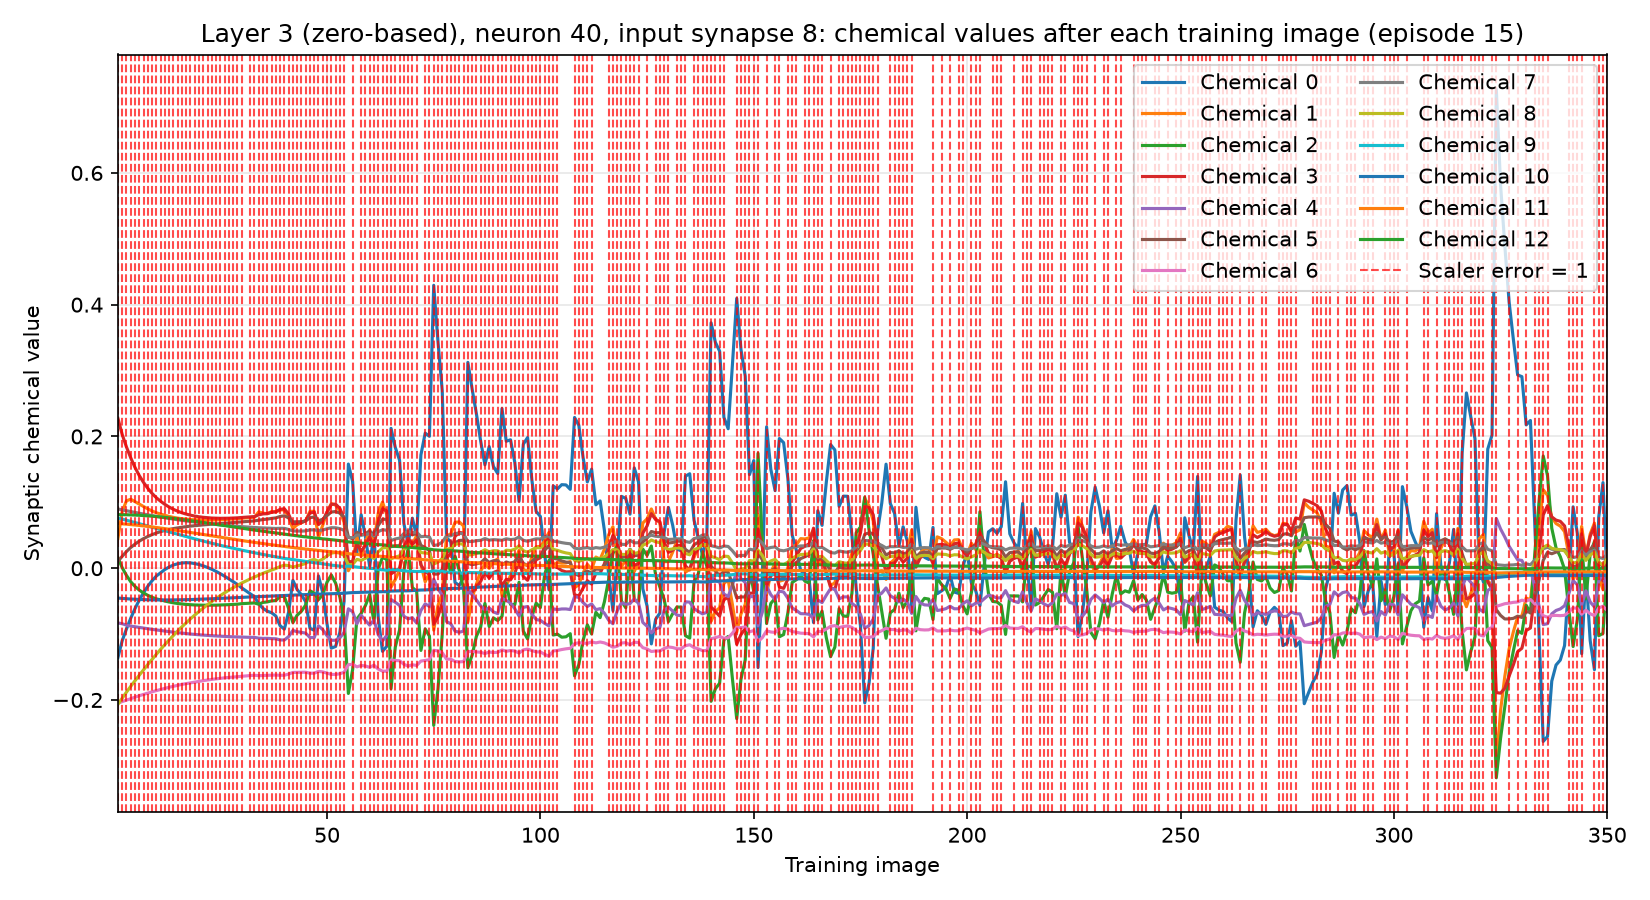

The data file committed next to this chart (first rows):
training_image, input_synapse, output_neuron, chemical, value, scaler_error, correct_class_probability
1, 8, 40, 0, -0.1357, 1, 0.01999
1, 8, 40, 1, 0.04526, 1, 0.01999
1, 8, 40, 2, 0.0161, 1, 0.01999
1, 8, 40, 3, 0.2276, 1, 0.01999
1, 8, 40, 4, -0.08306, 1, 0.01999
1, 8, 40, 5, 0.01039, 1, 0.01999
1, 8, 40, 6, -0.205, 1, 0.01999
1, 8, 40, 7, 0.08991, 1, 0.01999
1, 8, 40, 8, -0.2066, 1, 0.01999
1, 8, 40, 9, 0.07627, 1, 0.01999
1, 8, 40, 10, -0.04536, 1, 0.01999
1, 8, 40, 11, 0.06786, 1, 0.01999
1, 8, 40, 12, 0.08136, 1, 0.01999
2, 8, 40, 0, -0.1101, 1, 0.0144
2, 8, 40, 1, 0.08588, 1, 0.0144
2, 8, 40, 2, 0.0007496, 1, 0.0144
2, 8, 40, 3, 0.2029, 1, 0.0144
2, 8, 40, 4, -0.08433, 1, 0.0144
2, 8, 40, 5, 0.01803, 1, 0.0144
2, 8, 40, 6, -0.2025, 1, 0.0144
2, 8, 40, 7, 0.08853, 1, 0.0144
2, 8, 40, 8, -0.1974, 1, 0.0144
2, 8, 40, 9, 0.07457, 1, 0.0144
2, 8, 40, 10, -0.04589, 1, 0.0144
2, 8, 40, 11, 0.06738, 1, 0.0144
2, 8, 40, 12, 0.08129, 1, 0.0144
3, 8, 40, 0, -0.09227, 1, 0.01926
3, 8, 40, 1, 0.1023, 1, 0.01926
3, 8, 40, 2, -0.01086, 1, 0.01926
3, 8, 40, 3, 0.184, 1, 0.01926
3, 8, 40, 4, -0.08637, 1, 0.01926
3, 8, 40, 5, 0.02529, 1, 0.01926
3, 8, 40, 6, -0.2003, 1, 0.01926
3, 8, 40, 7, 0.08725, 1, 0.01926
3, 8, 40, 8, -0.1881, 1, 0.01926
3, 8, 40, 9, 0.07281, 1, 0.01926
3, 8, 40, 10, -0.04638, 1, 0.01926
3, 8, 40, 11, 0.06682, 1, 0.01926
3, 8, 40, 12, 0.08114, 1, 0.01926
4, 8, 40, 0, -0.07593, 1, 0.025
4, 8, 40, 1, 0.1047, 1, 0.025
4, 8, 40, 2, -0.02054, 1, 0.025
4, 8, 40, 3, 0.1675, 1, 0.025
4, 8, 40, 4, -0.08786, 1, 0.025
4, 8, 40, 5, 0.03143, 1, 0.025
4, 8, 40, 6, -0.1981, 1, 0.025
4, 8, 40, 7, 0.08594, 1, 0.025
4, 8, 40, 8, -0.1793, 1, 0.025
4, 8, 40, 9, 0.07107, 1, 0.025
4, 8, 40, 10, -0.04679, 1, 0.025
4, 8, 40, 11, 0.06622, 1, 0.025
4, 8, 40, 12, 0.08092, 1, 0.025
5, 8, 40, 0, -0.06129, 1, 0.01761
5, 8, 40, 1, 0.101, 1, 0.01761
5, 8, 40, 2, -0.02773, 1, 0.01761
5, 8, 40, 3, 0.1529, 1, 0.01761
5, 8, 40, 4, -0.08889, 1, 0.01761
5, 8, 40, 5, 0.03657, 1, 0.01761
5, 8, 40, 6, -0.1957, 1, 0.01761
5, 8, 40, 7, 0.08463, 1, 0.01761
... 4,490 more rows
